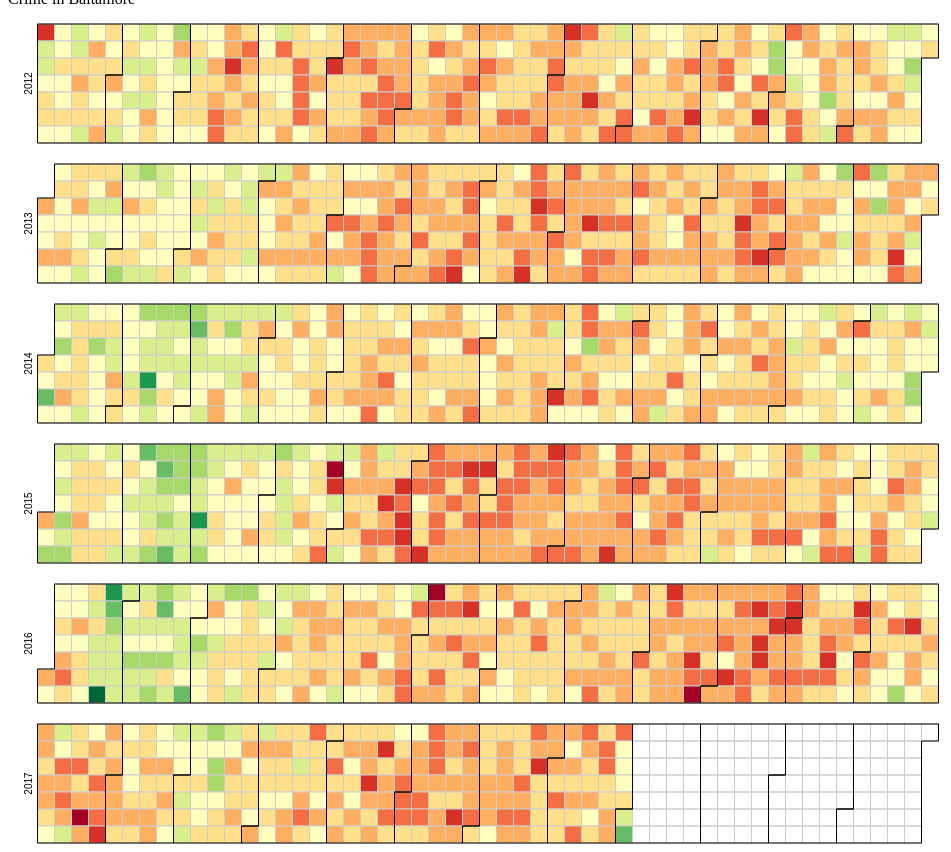
D3 v4 page, settled after 480 driven frames (8 s of simulated time); the page loaded 1 data file(s).



    var width = 960,
        height = 136,
        cellSize = 17;

    var formatPercent = d3.format("");

    var color = d3.scaleQuantize()
        .domain([20, 210])
        .range(["#006837", "#1a9850", "#66bd63", "#a6d96a", "#d9ef8b", "#ffffbf", "#fee08b", "#fdae61", "#f46d43", "#d73027", "#a50026"]);
    var svg = d3.select("body")
        .selectAll("svg")
        .data(d3.range(2012, 2018))
        .enter().append("svg")
        .attr("width", width)
        .attr("height", height)
        .append("g")
        .attr("transform", "translate(" + ((width - cellSize * 53) / 2) + "," + (height - cellSize * 7 - 1) + ")");

    svg.append("text")
        .attr("transform", "translate(-6," + cellSize * 3.5 + ")rotate(-90)")
        .attr("font-family", "sans-serif")
        .attr("font-size", 10)
        .attr("text-anchor", "middle")
        .text(function (d) {
            return d;
        });

    var rect = svg.append("g")
        .attr("fill", "none")
        .attr("stroke", "#ccc")
        .selectAll("rect")
        .data(function (d) {
            return d3.timeDays(new Date(d, 0, 1), new Date(d + 1, 0, 1));
        })
        .enter().append("rect")
        .attr("width", cellSize)
        .attr("height", cellSize)
        .attr("x", function (d) {
            return d3.timeWeek.count(d3.timeYear(d), d) * cellSize;
        })
        .attr("y", function (d) {
            return d.getDay() * cellSize;
        })
        //.datum(d3.timeFormat("%Y-%m-%d"));
        .datum(d3.timeFormat("%m/%d/%Y"));
    svg.append("g")
        .attr("fill", "none")
        .attr("stroke", "#000")
        .selectAll("path")
        .data(function (d) {
            return d3.timeMonths(new Date(d, 0, 1), new Date(d + 1, 0, 1));
        })
        .enter().append("path")
        .attr("d", pathMonth);

    d3.csv("counted_dates.csv", function (error, csv) {
        if (error) throw error;

        var data = d3.nest()
            .key(function (d) {
                return d.date;
            })
            .rollup(function (d) {
                return (d[0].incidents);
            })
            .object(csv);

        rect.filter(function (d) {
            return d in data;
        })
            .attr("fill", function (d) {
                return color(data[d]);
            })
            .append("title")
            .text(function (d) {
                return d + ": " + formatPercent(data[d]);
            });

        console.log(data)
    });

    function pathMonth(t0) {
        var t1 = new Date(t0.getFullYear(), t0.getMonth() + 1, 0),
            d0 = t0.getDay(), w0 = d3.timeWeek.count(d3.timeYear(t0), t0),
            d1 = t1.getDay(), w1 = d3.timeWeek.count(d3.timeYear(t1), t1);
        return "M" + (w0 + 1) * cellSize + "," + d0 * cellSize
            + "H" + w0 * cellSize + "V" + 7 * cellSize
            + "H" + w1 * cellSize + "V" + (d1 + 1) * cellSize
            + "H" + (w1 + 1) * cellSize + "V" + 0
            + "H" + (w0 + 1) * cellSize + "Z";
    }



### data: counted_dates.csv
date, incidents
01/01/2012, 176
01/01/2013, 157
01/01/2014, 140
01/01/2015, 157
01/01/2016, 153
01/01/2017, 144
01/02/2012, 105
01/02/2013, 107
01/02/2014, 114
01/02/2015, 109
01/02/2016, 113
01/02/2017, 145
01/03/2012, 99
01/03/2013, 112
01/03/2014, 71
01/03/2015, 77
01/03/2016, 109
01/03/2017, 124
01/04/2012, 121
01/04/2013, 152
01/04/2014, 121
01/04/2015, 97
01/04/2016, 109
01/04/2017, 145
01/05/2012, 131
01/05/2013, 121
01/05/2014, 103
01/05/2015, 119
01/05/2016, 126
01/05/2017, 147
01/06/2012, 126
01/06/2013, 113
01/06/2014, 118
01/06/2015, 91
01/06/2016, 120
01/06/2017, 132
01/07/2012, 122
01/07/2013, 124
01/07/2014, 84
01/07/2015, 108
01/07/2016, 141
01/07/2017, 121
01/08/2012, 109
01/08/2013, 121
01/08/2014, 122
01/08/2015, 86
01/08/2016, 161
01/08/2017, 96
01/09/2012, 107
01/09/2013, 123
01/09/2014, 134
01/09/2015, 102
01/09/2016, 132
01/09/2017, 118
01/10/2012, 132
01/10/2013, 138
01/10/2014, 143
01/10/2015, 86
01/10/2016, 114
01/10/2017, 163
... 2,012 more rows